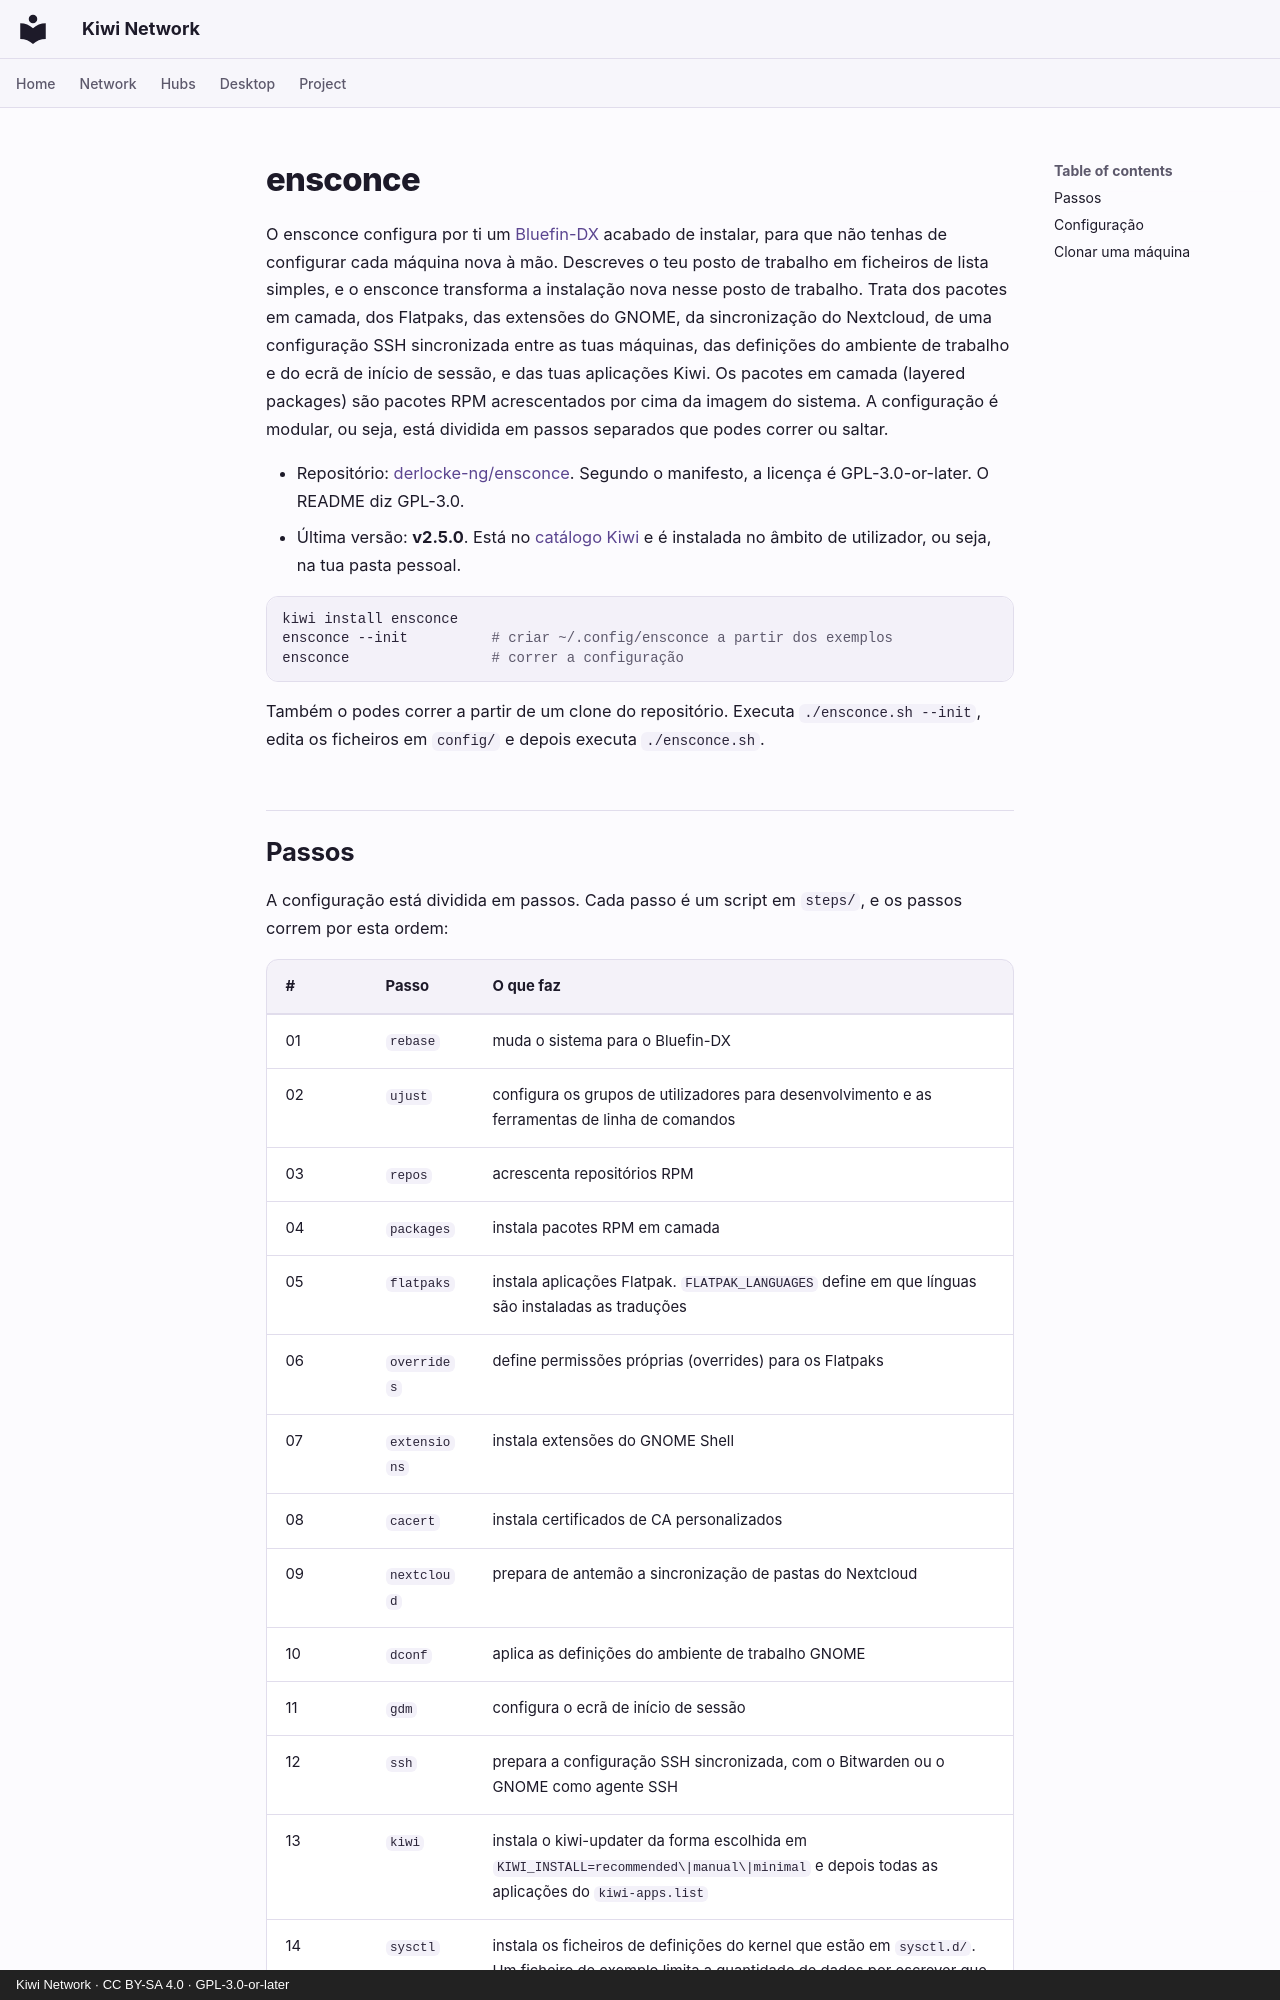

repository: derlocke-ng/kiwi-network · page: desktop/ensconce.pt/index.html · generator: mkdocs · copyright: Kiwi Network · CC BY-SA 4.0 · GPL-3.0-or-later

# ensconce

O ensconce configura por ti um [Bluefin-DX](https://projectbluefin.io/) acabado
de instalar, para que não tenhas de configurar cada máquina nova à mão.
Descreves o teu posto de trabalho em ficheiros de lista simples, e o ensconce
transforma a instalação nova nesse posto de trabalho. Trata dos pacotes em
camada, dos Flatpaks, das extensões do GNOME, da sincronização do Nextcloud,
de uma configuração SSH sincronizada entre as tuas máquinas, das definições do
ambiente de trabalho e do ecrã de início de sessão, e das tuas aplicações
Kiwi. Os pacotes em camada (layered packages) são pacotes RPM acrescentados
por cima da imagem do sistema. A configuração é modular, ou seja, está
dividida em passos separados que podes correr ou saltar.

- Repositório: [derlocke-ng/ensconce](https://github.com/derlocke-ng/ensconce).
  Segundo o manifesto, a licença é GPL-3.0-or-later. O README diz
  GPL-3.0.
- Última versão: **v2.5.0**. Está no [catálogo Kiwi](catalogs.md) e é
  instalada no âmbito de utilizador, ou seja, na tua pasta pessoal.

```bash
kiwi install ensconce
ensconce --init          # criar ~/.config/ensconce a partir dos exemplos
ensconce                 # correr a configuração
```

Também o podes correr a partir de um clone do repositório. Executa
`./ensconce.sh --init`, edita os ficheiros em `config/` e depois executa
`./ensconce.sh`.
